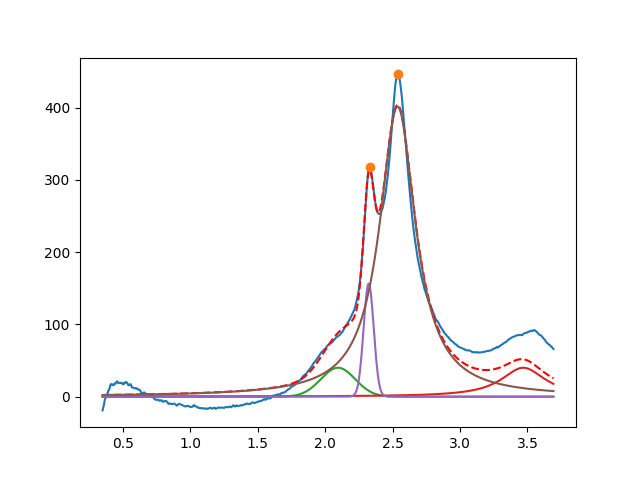

The file beside this chart, header and first rows:
2.095351470230851998e+00, 3.999999999999999289e+01, 2.999999999999997113e-01, 9.999999999999998890e-01
3.468933667099957763e+00, 3.999999999999999289e+01, 3.999999999999999667e-01, 2.777034638359630206e-14
2.322789207288314728e+00, 1.566201376420315796e+02, 8.817790072730885553e-02, 9.999999999993266497e-01
2.537315333539205575e+00, 4.016028762262612872e+02, 3.235029715011037421e-01, 1.908417630277760503e-17
